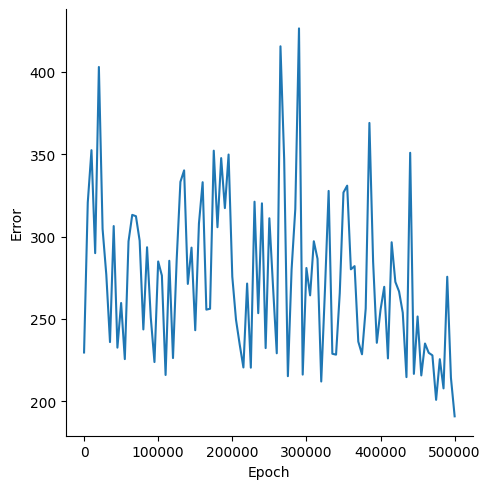

The data file committed next to this chart (first rows):
, Epoch, Error
0, 0, 229.6
1, 5000, 320.6
2, 10000, 352.4
3, 15000, 289.9
4, 20000, 402.9
5, 25000, 304.6
6, 30000, 276.9
7, 35000, 236
8, 40000, 306.4
9, 45000, 232.6
10, 50000, 259.7
11, 55000, 225.6
12, 60000, 297.1
13, 65000, 313.2
14, 70000, 312.4
15, 75000, 297.5
16, 80000, 243.6
17, 85000, 293.5
18, 90000, 250.9
19, 95000, 223.8
20, 100000, 284.9
21, 105000, 276.3
22, 110000, 216
23, 115000, 285.3
24, 120000, 226.3
25, 125000, 286.2
26, 130000, 333.2
27, 135000, 340.2
28, 140000, 271.3
29, 145000, 293.3
30, 150000, 243.2
31, 155000, 307.9
32, 160000, 333
33, 165000, 255.6
34, 170000, 256.2
35, 175000, 352.1
36, 180000, 305.7
37, 185000, 347.6
38, 190000, 317.3
39, 195000, 349.8
40, 200000, 275.7
41, 205000, 249.6
42, 210000, 234.4
43, 215000, 220.5
44, 220000, 271.5
45, 225000, 220.4
46, 230000, 321.2
47, 235000, 253.5
48, 240000, 320.2
49, 245000, 232.3
50, 250000, 311.1
51, 255000, 269.3
52, 260000, 229.2
53, 265000, 415.5
54, 270000, 346.9
55, 275000, 215.3
56, 280000, 279.9
57, 285000, 316.7
58, 290000, 426.3
59, 295000, 216.2
... 41 more rows
